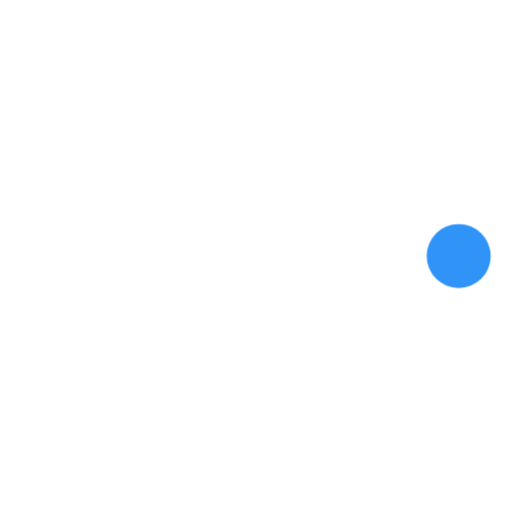
t = 0.00 s
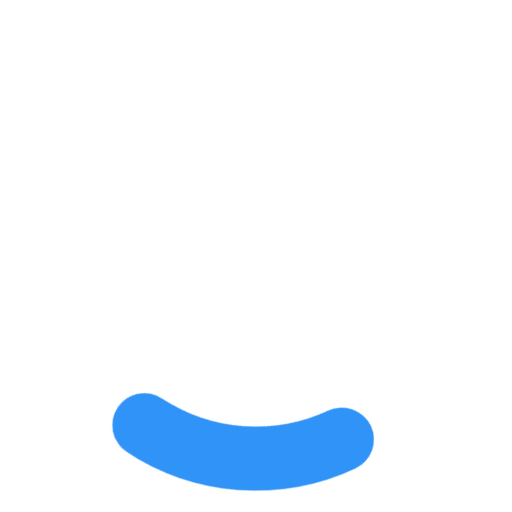
t = 0.24 s
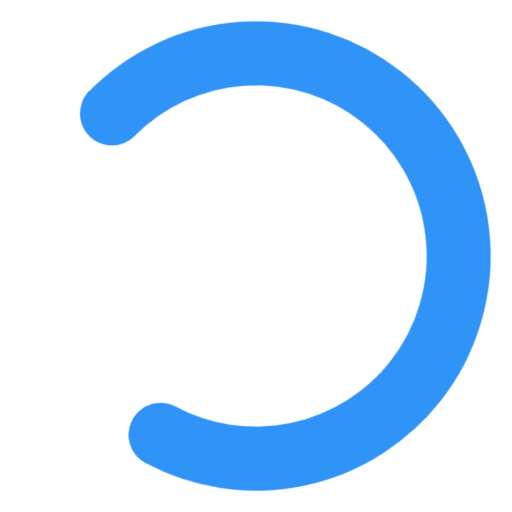
t = 0.71 s
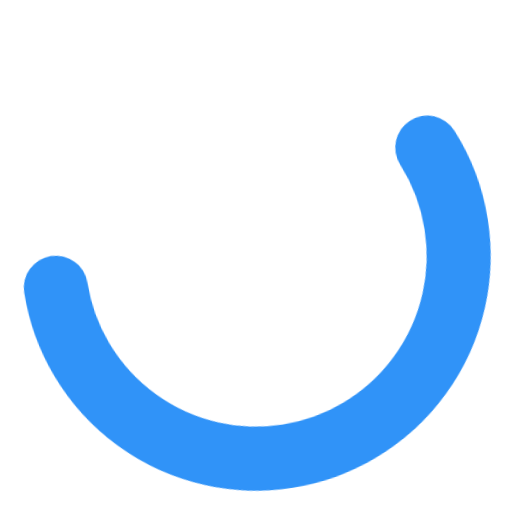
t = 0.95 s
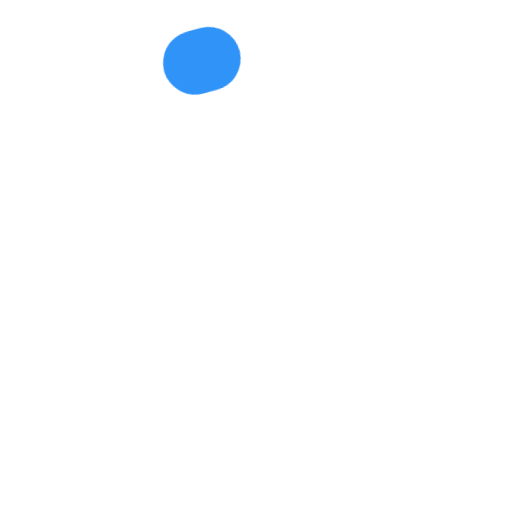
t = 1.43 s
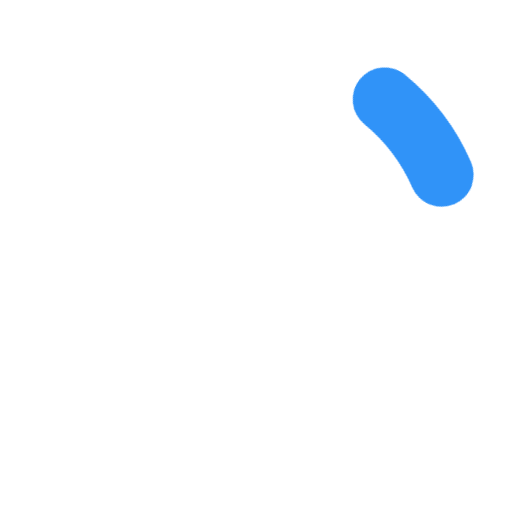
t = 1.66 s

The animated SVG that drew these frames (rendered in a browser with its animation timeline set to each time). Animation: 2 CSS @keyframes rules; one cycle of 2.00 s, repeats indefinitely.

<svg width="24" height="24" stroke="#3093f8" viewBox="0 0 24 24" xmlns="http://www.w3.org/2000/svg"><style>.spinner_V8m1{transform-origin:center;animation:spinner_zKoa 2s linear infinite}.spinner_V8m1 circle{stroke-linecap:round;animation:spinner_YpZS 1.5s ease-in-out infinite}@keyframes spinner_zKoa{100%{transform:rotate(360deg)}}@keyframes spinner_YpZS{0%{stroke-dasharray:0 150;stroke-dashoffset:0}47.5%{stroke-dasharray:42 150;stroke-dashoffset:-16}95%,100%{stroke-dasharray:42 150;stroke-dashoffset:-59}}</style><g class="spinner_V8m1"><circle cx="12" cy="12" r="9.5" fill="none" stroke-width="3"></circle></g></svg>